Run: headless pygame with SDL's dummy video driver; simulated clock (each Clock.tick advances the game by its frame time, no real sleeping); random seed 0; keys injected as events and as key.get_pressed() state; mouse plan: one left click at the window centre at the start of phase 2, then a move to the lower-right quarter at the start of phase 3.
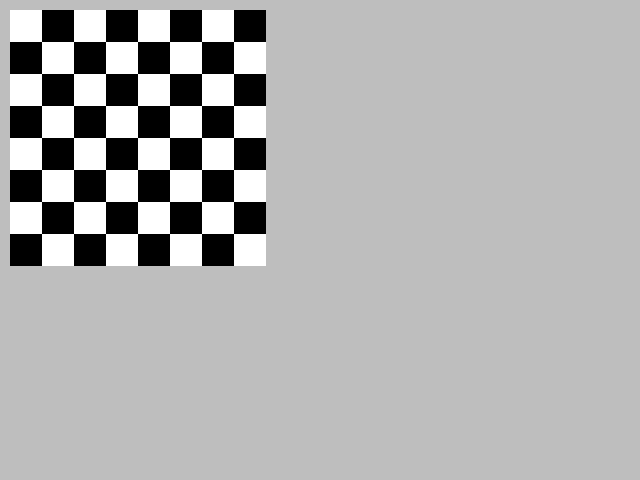
Frame 1 of 4 · flips 1–60 · no input
Frame 2 of 4 · flips 61–180 · clicked the window centre · tapped SPACE, RETURN · held RIGHT (→), D · screen unchanged from frame 1, image omitted
Frame 3 of 4 · flips 181–300 · moved the mouse to the lower-right quarter · held DOWN (↓), S · screen unchanged from frame 2, image omitted
Frame 4 of 4 · flips 301–420 · held LEFT (←), A, UP (↑), W · screen unchanged from frame 3, image omitted

The pygame program that drew these frames:

import pygame

TILESIZE = 32
BOARD_POS = (10, 10)


def create_board_surf():
    board_surf = pygame.Surface((TILESIZE * 8, TILESIZE * 8))
    dark = False
    for y in range(8):
        for x in range(8):
            rect = pygame.Rect(x * TILESIZE, y * TILESIZE, TILESIZE, TILESIZE)
            pygame.draw.rect(board_surf, pygame.Color('black' if dark else 'white'), rect)
            dark = not dark
        dark = not dark
    return board_surf


def create_board():
    board = []
    for y in range(8):
        board.append([])
        for x in range(8):
            board[y].append(None)
    return board


def get_square_under_mouse(board):
    mouse_pos = pygame.Vector2(pygame.mouse.get_pos()) - BOARD_POS
    x, y = [int(v // TILESIZE) for v in mouse_pos]
    try:
        if x >= 0 and y >= 0: return (board[y][x], x, y)
    except IndexError:
        pass
    return None, None, None


def main():
    screen = pygame.display.set_mode((640, 480))
    board = create_board()
    board_surf = create_board_surf()
    clock = pygame.time.Clock()
    while True:
        events = pygame.event.get()
        for e in events:
            if e.type == pygame.QUIT:
                return

        piece, x, y = get_square_under_mouse(board)

        screen.fill(pygame.Color('grey'))
        screen.blit(board_surf, BOARD_POS)

        if x != None:
            rect = (BOARD_POS[0] + x * TILESIZE, BOARD_POS[1] + y * TILESIZE, TILESIZE, TILESIZE)
            pygame.draw.rect(screen, (255, 0, 0, 50), rect, 2)
        pygame.display.flip()
        clock.tick(60)


if __name__ == '__main__':
    main()
